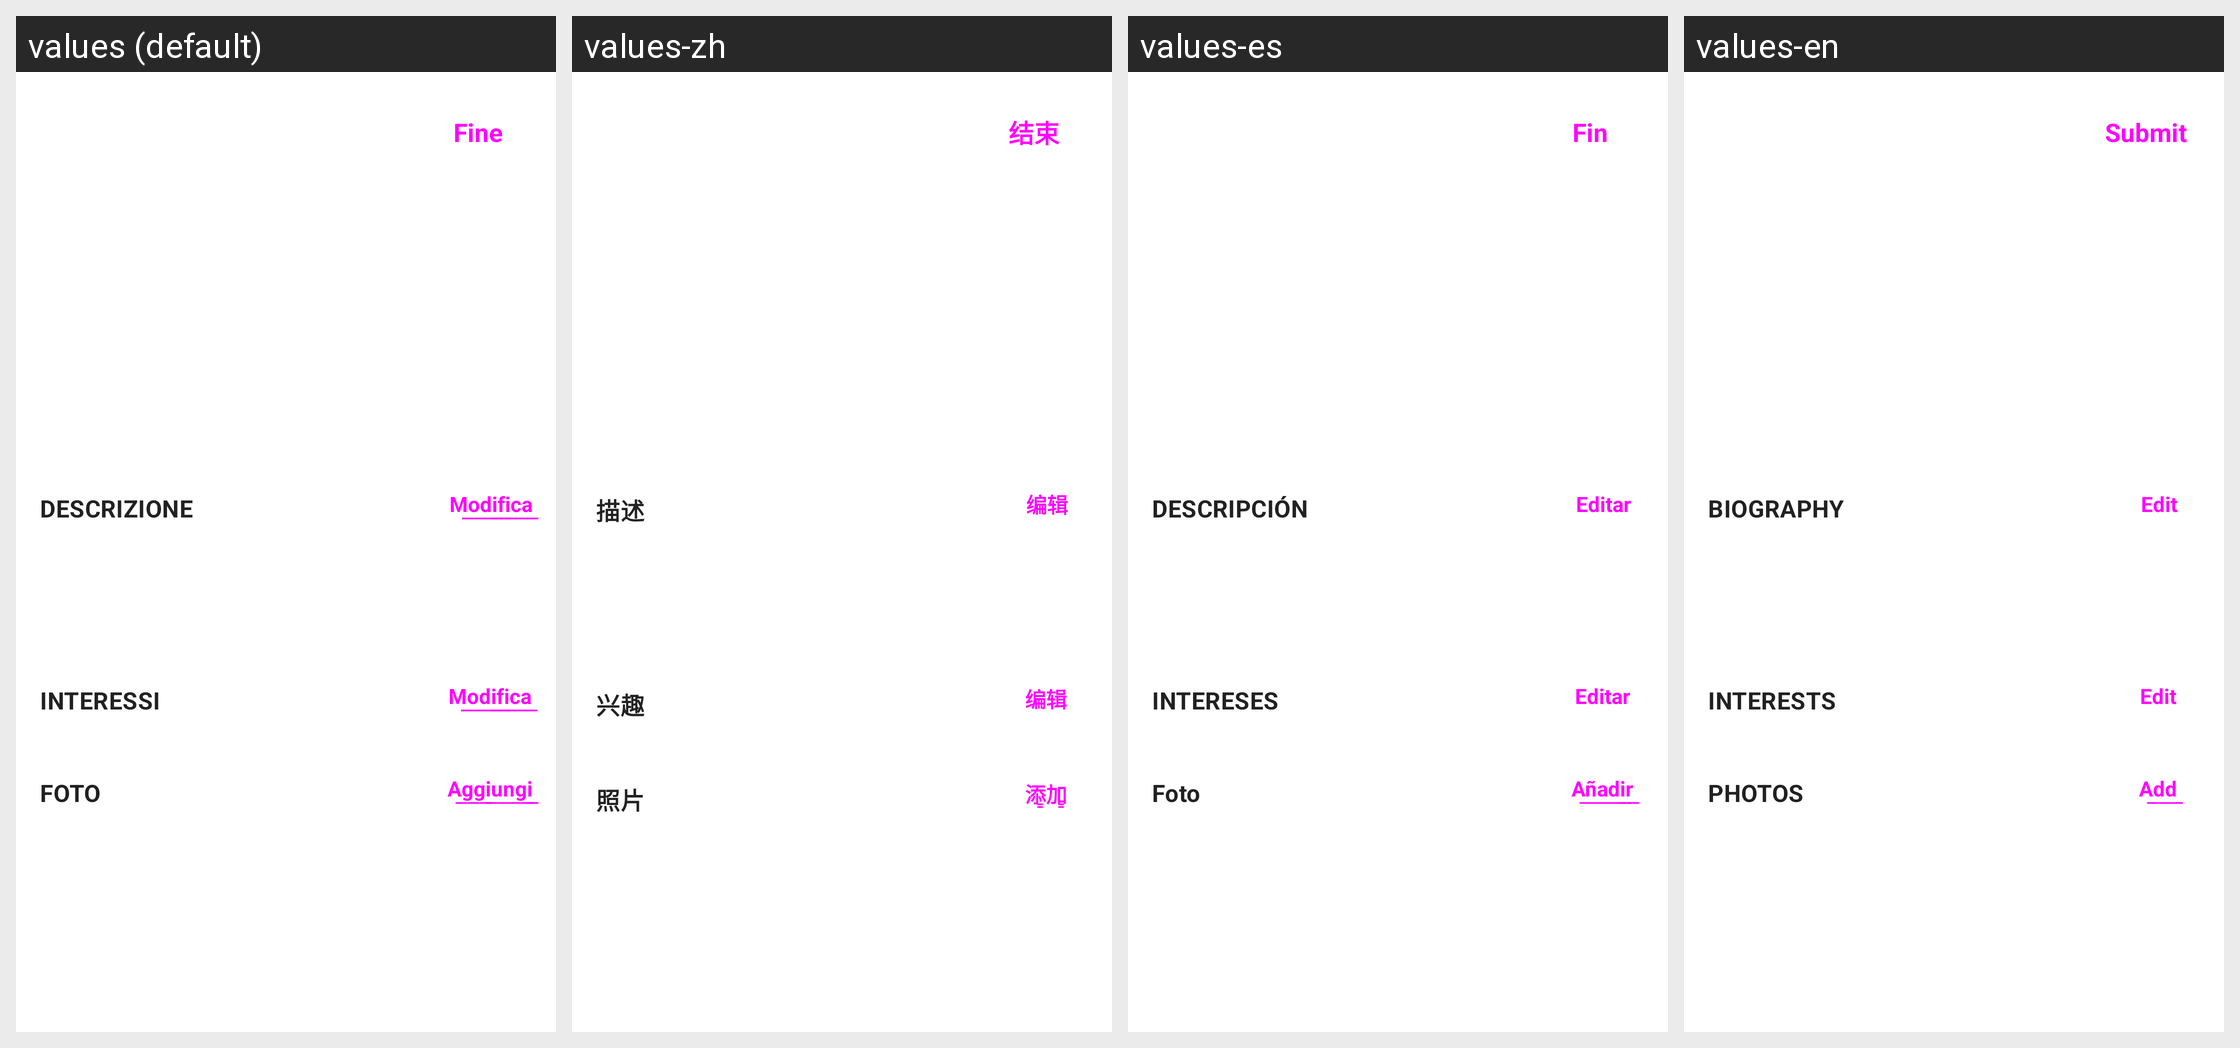

This grid shows one Android layout under several languages. Give, for every string resource on the screen, its name, the default text and each shown locale's text.
Android screen res/layout/activity_settings.xml rendered under 4 locales, left to right: values (default), values-zh, values-es, values-en. Device: Nexus 5 (rendered at 1080×1920; each locale shown at half size, 540×960, under a caption strip naming it); theme AppTheme.
Strings drawn on this screen, with the default value and each locale's value (text and hints the layout hard-codes, and strings that could not be matched under every locale, appear in the picture but are not listed):

fine
  values: Fine
  values-zh: 结束
  values-es: Fin
  values-en: Submit

descrizione
  values: DESCRIZIONE
  values-zh: 描述
  values-es: DESCRIPCIÓN
  values-en: BIOGRAPHY

interessi
  values: INTERESSI
  values-zh: 兴趣
  values-es: INTERESES
  values-en: INTERESTS

modifica2
  values: M͟o͟d͟i͟f͟i͟c͟a͟
  values-zh: 编辑
  values-es: Editar
  values-en: Edit

a_g_g_i_u_n_g_i
  values: A͟g͟g͟i͟u͟n͟g͟i͟
  values-zh: 添͇加͇
  values-es: A͟ñ͟a͟d͟i͟r͟
  values-en: A͟d͟d͟

foto
  values: FOTO
  values-zh: 照片
  values-es: Foto
  values-en: PHOTOS
